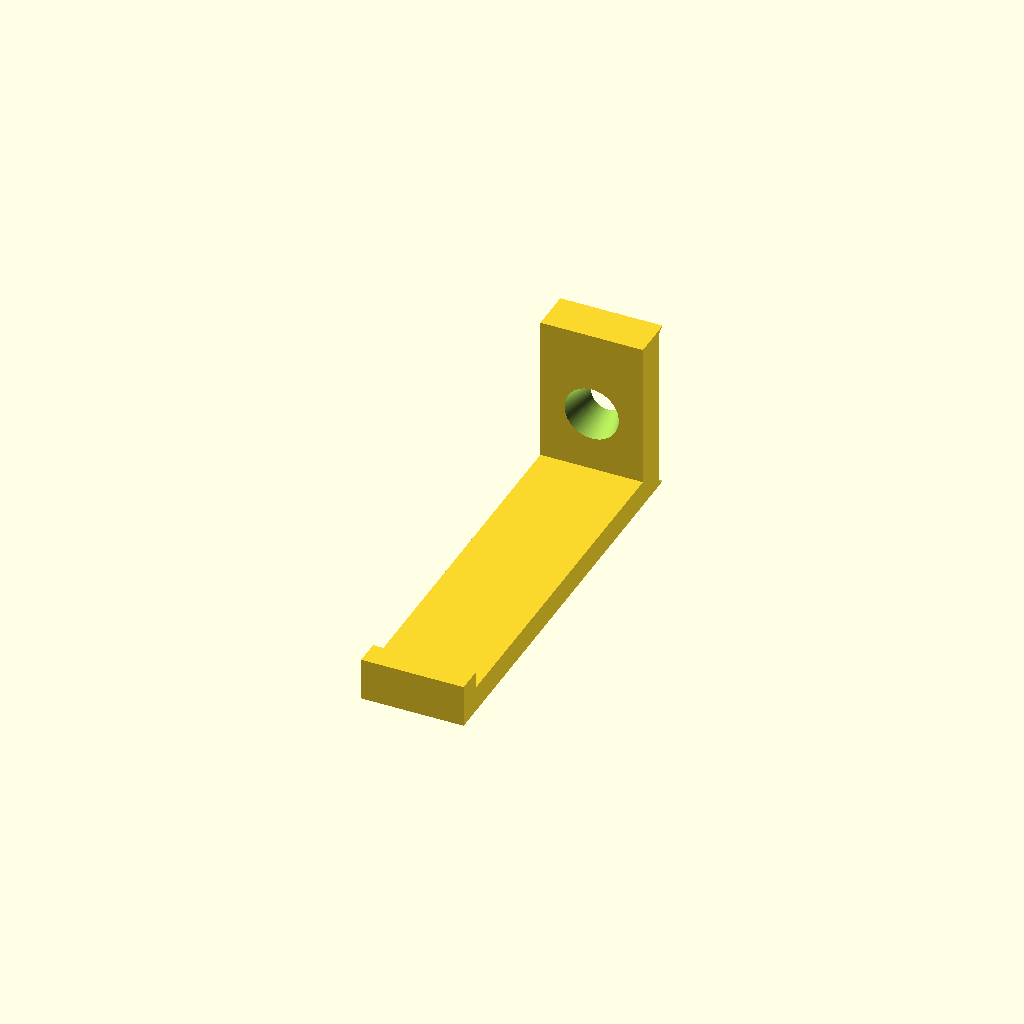
Cell 1 — every parameter at its default value.
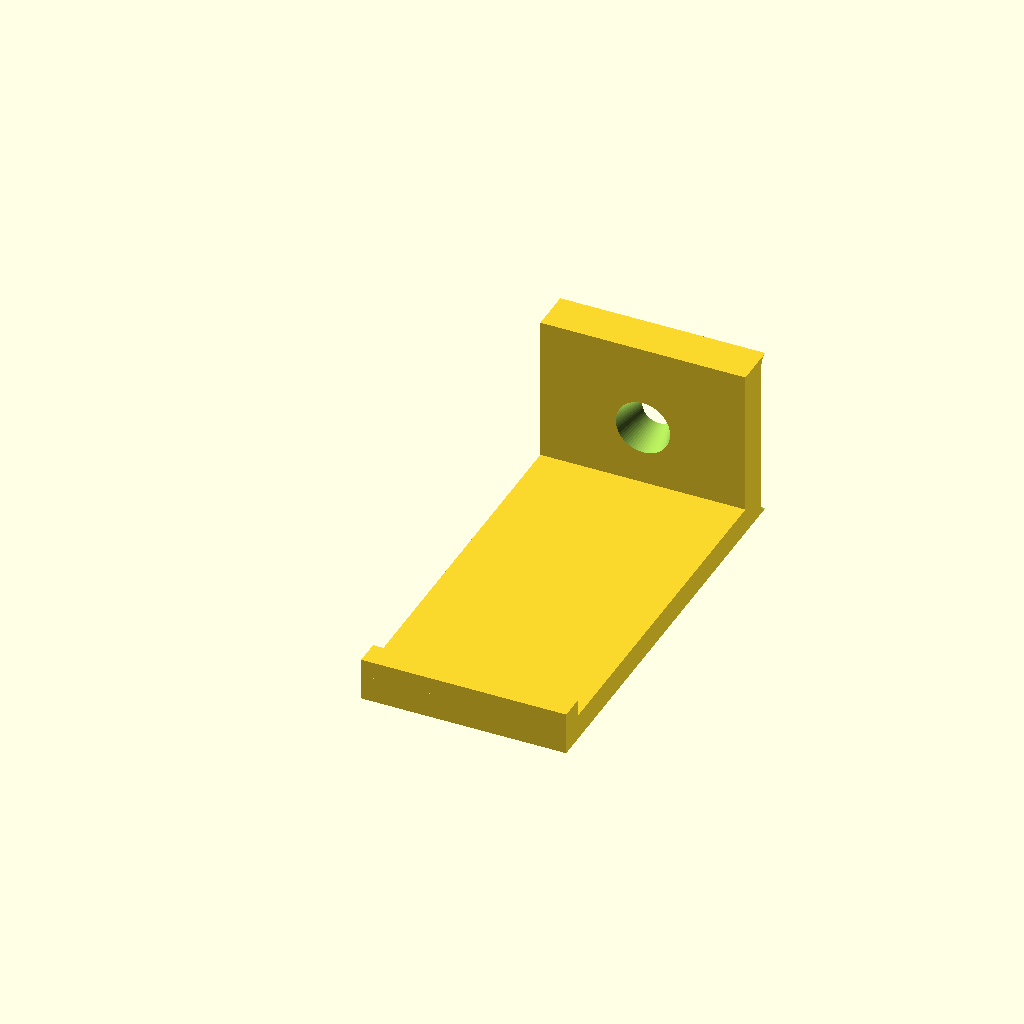
Cell 2 — width set to 24, the other parameters unchanged.
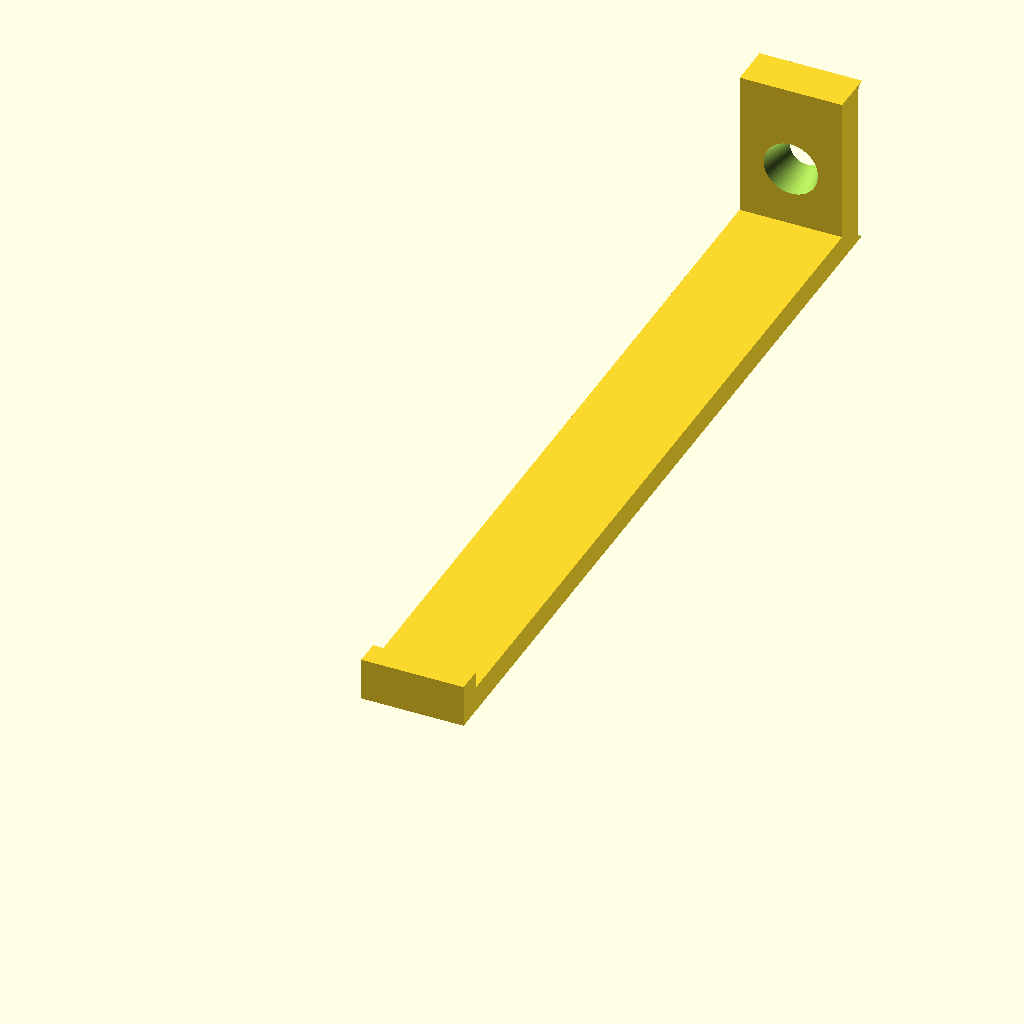
Cell 3: length = 100 (everything else at default).
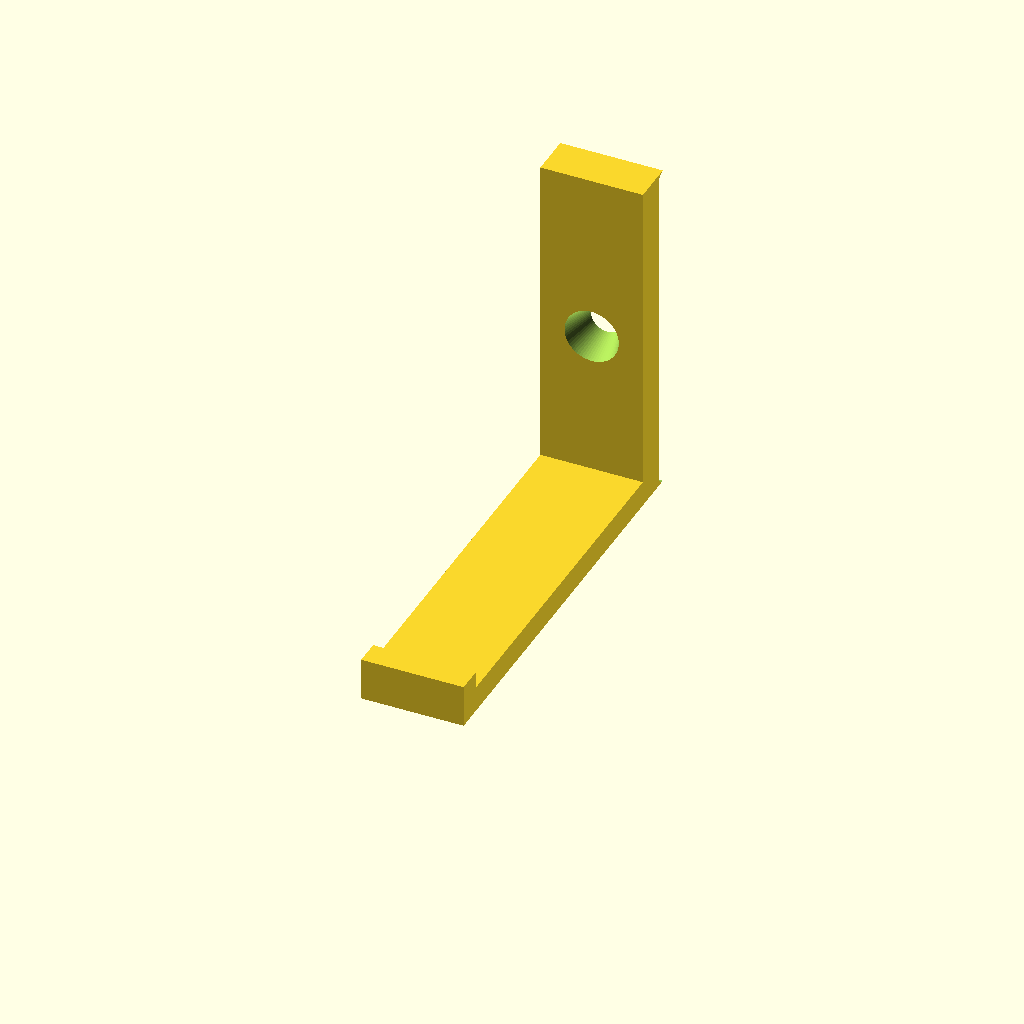
Cell 4: height = 40.2 (everything else at default).
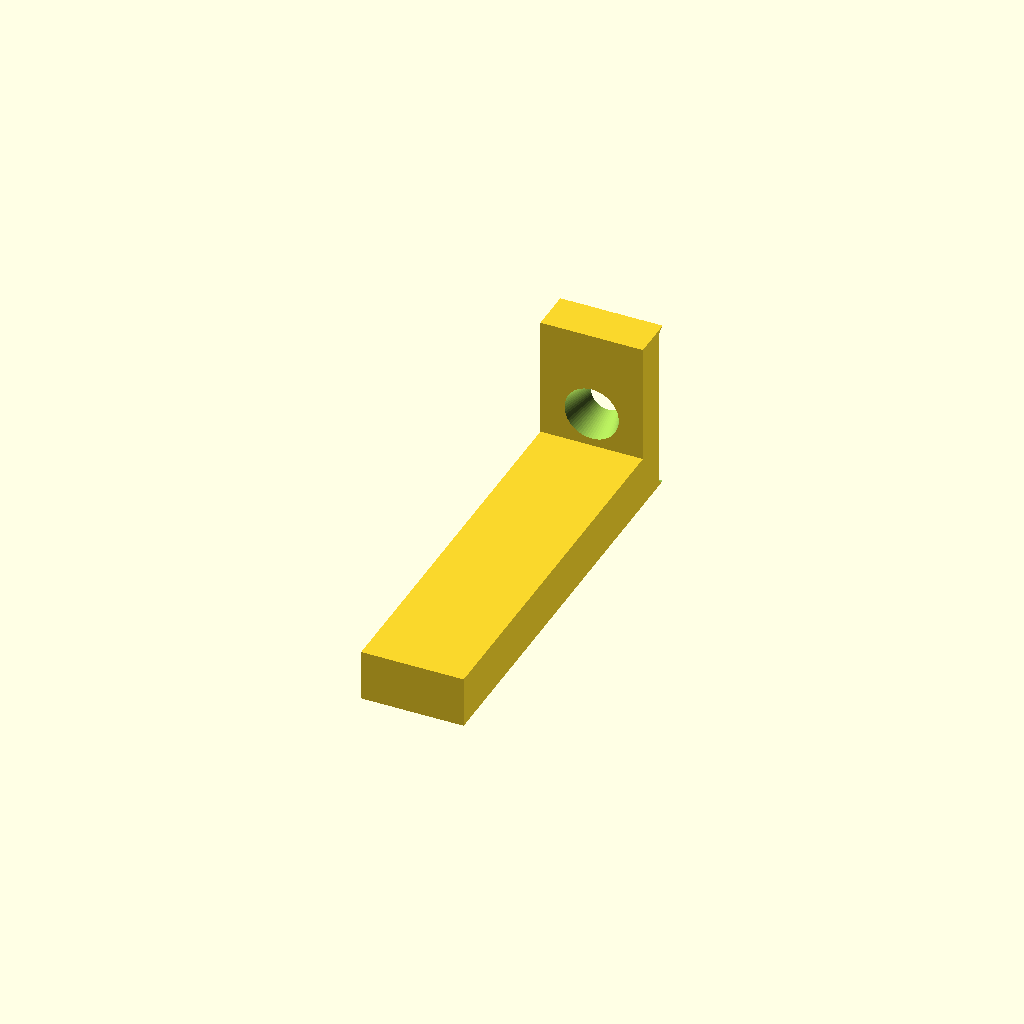
Cell 5: the same model with wall = 6.
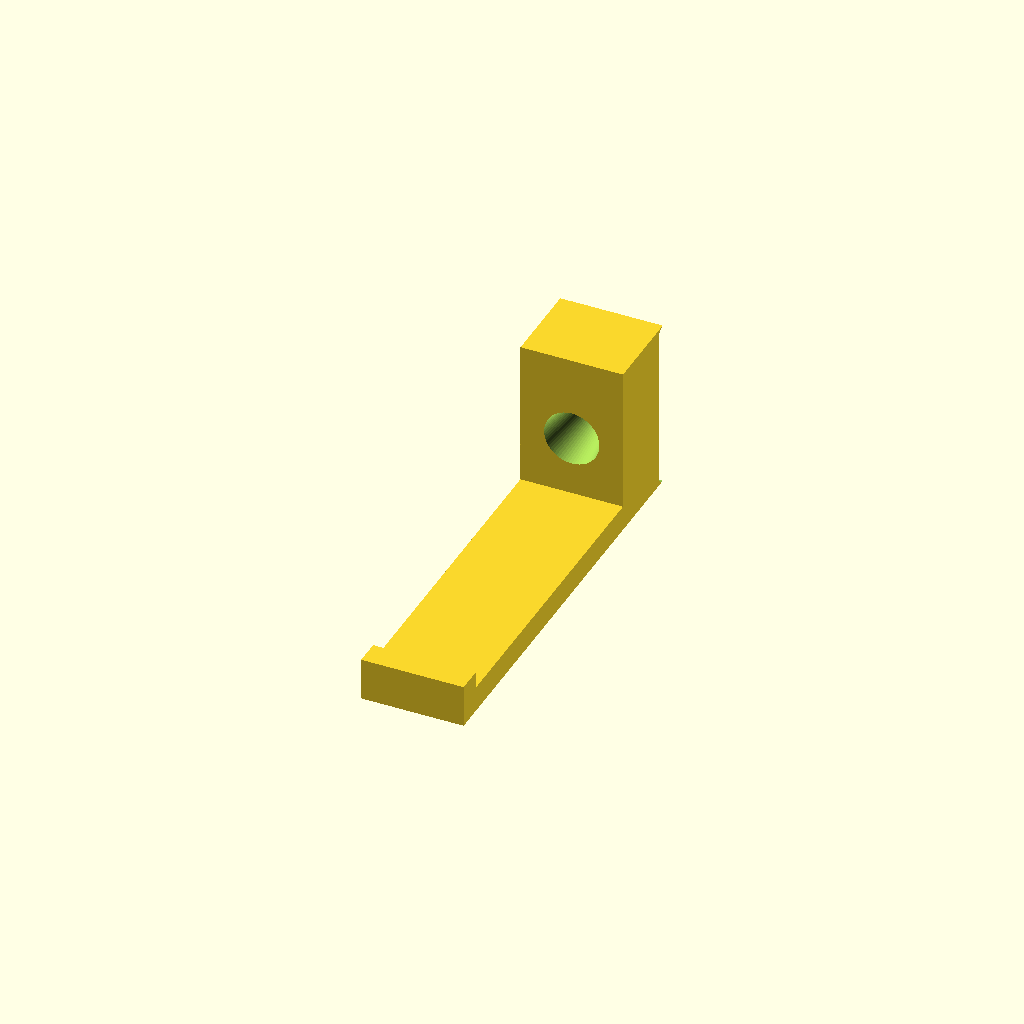
Cell 6: wall_back = 10 (everything else at default).
One fixed orthographic camera (rotation 55°, 0°, 25°; colour scheme Cornfield) for every cell.
The OpenSCAD source (scadFiles/2134698/3364306.scad):
width = 12;

length = 50;

height = 20.1;

wall = 3;

wall_back = 5;

diameter1 = 3;

diameter2 = 6.6;

clearance = 0.4;

pin_length = 5;

pin_diameter = 4;

border_radius = 1;



// back

difference() {



    union() {

        // front

        cube ([width, wall, 5]);



        // bottom

        cube ([width, length, wall]);



        // back

        translate ([0, length-wall_back, 0]) cube ([width, wall_back, height]);

    }

    

    // screw hole

    translate ([width/2, length+clearance, height/2]) {

        rotate (90, [1,0,0])

            cylinder (d1=diameter1, d2=diameter2, h=wall_back+2*clearance, $fn=64);

    }

    translate ([0, 0, 0]) {

        rotate (90, [0,1,0]) {

            hull() {

                translate ([-border_radius, length, -clearance]) {

                    cylinder (r=border_radius, h=width+2*clearance, $fn=64);

                }

                translate ([-height+border_radius, length, -clearance]) {

                    cylinder (r=border_radius, h=width+2*clearance, $fn=64);

                }

            }

        }

    }

}



// pin

/*

translate ([width/2, length, 0]) {

    rotate (-90, [1,0,0]) {

        difference() {

            cylinder (d=pin_diameter, h=pin_length, $fn=64);

            translate ([-pin_diameter/2, 0, 0])

                cube ([pin_diameter,pin_diameter,pin_length]);

        }

    }

}

*/
Parameter table extracted from the source (name, type, default, range or options):
width: number, default 12
length: number, default 50
height: number, default 20.1
wall: number, default 3
wall_back: number, default 5
diameter1: number, default 3
diameter2: number, default 6.6
clearance: number, default 0.4
pin_length: number, default 5
pin_diameter: number, default 4
border_radius: number, default 1
